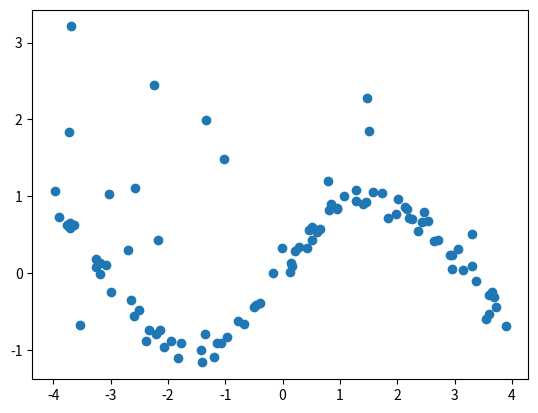

Reproduce this figure in Python.
import numpy as np


def get_data_set(
        n, miu=0., sigma=0.1, outlier=0., func=np.sin, shuffle=False, x_range=None, outer_miu=1., outer_sigma=1.
):
    """
        generate dataset
    :param outer_sigma: std of outlier
    :param outer_miu:   expression of outlier
    :param n:           number of sample
    :param miu:         expression of gaussian noise
    :param sigma:       std of gaussian noise
    :param outlier:     outlier rate
    :param func:        true function
    :param shuffle:     whether x is in order
    :param x_range:     define domain of x
    :return: x, y
    """

    if x_range is None:
        x_range = [-4, 4]

    x = np.random.random([n]) * (x_range[1] - x_range[0]) + x_range[0]

    if not shuffle:
        x = np.sort(x)

    y = func(x)

    noise = np.random.randn(x.shape[0]) * sigma + miu

    y = y + noise

    if outlier > 0.:
        is_out = (np.random.random([x.shape[0]]) < outlier).astype(int)
        y = y * (1 - is_out) + is_out * (np.random.randn(y.shape[0]) * outer_sigma + outer_miu)

    return x, y


if __name__ == '__main__':
    import matplotlib.pyplot as plt

    x, y = get_data_set(100, outlier=0.2)

    plt.scatter(x, y)
    plt.show()








